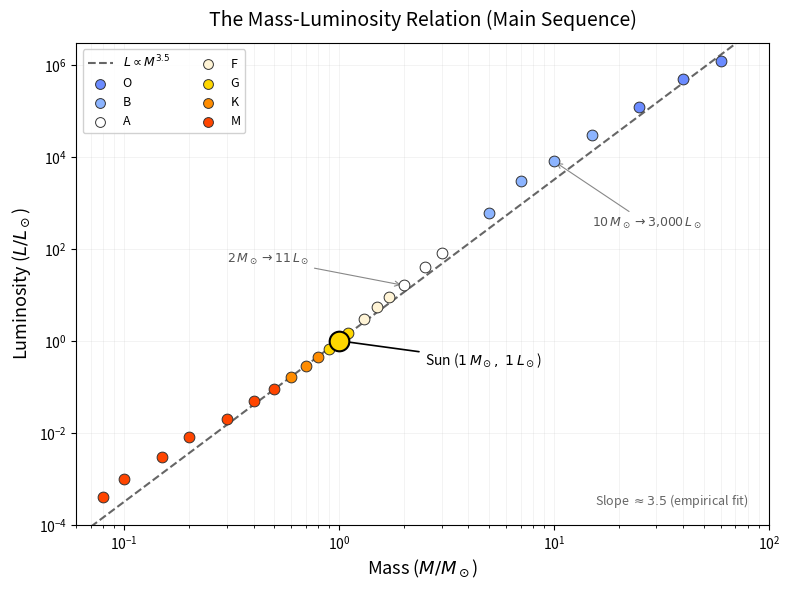

Reproduce this figure in Python. (Note: this script raises an exception after producing the figure.)
#!/usr/bin/env python
"""
Generate the mass-luminosity relation plot for ASTR 201 Module 2, Lecture 4.

Plots log(L/L_sun) vs log(M/M_sun) for main-sequence stars with:
- Representative data points (from well-measured eclipsing binaries)
- Power-law fit L ~ M^3.5 overlay
- Sun marked explicitly
- Color-coded by approximate spectral type
"""

import numpy as np
import matplotlib.pyplot as plt
from matplotlib.colors import LinearSegmentedColormap

# Output path
outpath = "../images/module-02/week-06/mass-luminosity-relation.png"

# --- Physically correct data: representative main-sequence binary measurements ---
# Sources: Torres et al. (2010) review, supplemented with well-known systems
# Format: (M/M_sun, L/L_sun, spectral_type_label)
ms_data = [
    # Low-mass M dwarfs
    (0.08, 0.0004, "M"),
    (0.10, 0.001, "M"),
    (0.15, 0.003, "M"),
    (0.20, 0.008, "M"),
    (0.30, 0.02, "M"),
    (0.40, 0.05, "M"),
    (0.50, 0.09, "M"),
    # K dwarfs
    (0.60, 0.16, "K"),
    (0.70, 0.28, "K"),
    (0.80, 0.45, "K"),
    # G dwarfs
    (0.90, 0.65, "G"),
    (1.00, 1.00, "G"),  # Sun
    (1.10, 1.5, "G"),
    # F dwarfs
    (1.30, 3.0, "F"),
    (1.50, 5.5, "F"),
    (1.70, 9.0, "F"),
    # A stars
    (2.0, 16, "A"),
    (2.5, 40, "A"),
    (3.0, 80, "A"),
    # B stars
    (5.0, 600, "B"),
    (7.0, 3000, "B"),
    (10.0, 8000, "B"),
    (15.0, 30000, "B"),
    # O stars
    (25.0, 120000, "O"),
    (40.0, 500000, "O"),
    (60.0, 1200000, "O"),
]

masses = np.array([d[0] for d in ms_data])
lums = np.array([d[1] for d in ms_data])
sptypes = [d[2] for d in ms_data]

# Color map by spectral type
sptype_colors = {
    "O": "#6B8BFF",   # blue
    "B": "#8CB4FF",   # light blue
    "A": "#FFFFFF",    # white
    "F": "#FFF4D6",   # pale yellow
    "G": "#FFD700",   # yellow
    "K": "#FF8C00",   # orange
    "M": "#FF4500",   # red-orange
}
colors = [sptype_colors[sp] for sp in sptypes]

# Power-law fit line: L = M^3.5
m_fit = np.logspace(np.log10(0.07), np.log10(80), 200)
l_fit = m_fit**3.5

# --- Plot ---
fig, ax = plt.subplots(1, 1, figsize=(8, 6))

# Fit line
ax.plot(m_fit, l_fit, 'k--', linewidth=1.5, alpha=0.6,
        label=r'$L \propto M^{3.5}$')

# Data points with edge colors
for i, (m, l, sp) in enumerate(ms_data):
    ax.scatter(m, l, c=colors[i], s=60, edgecolors='#333333',
               linewidth=0.7, zorder=5)

# Mark the Sun
ax.scatter([1.0], [1.0], c='#FFD700', s=200, edgecolors='black',
           linewidth=1.5, zorder=10, marker='o')
ax.annotate(r'Sun ($1\,M_\odot,\ 1\,L_\odot$)',
            xy=(1.0, 1.0), xytext=(2.5, 0.3),
            fontsize=10, ha='left',
            arrowprops=dict(arrowstyle='->', color='black', lw=1.2))

# Spectral type legend markers (manual)
for sp, color in [("O", "#6B8BFF"), ("B", "#8CB4FF"), ("A", "#FFFFFF"),
                   ("F", "#FFF4D6"), ("G", "#FFD700"), ("K", "#FF8C00"),
                   ("M", "#FF4500")]:
    ax.scatter([], [], c=color, s=50, edgecolors='#333333',
               linewidth=0.7, label=sp)

# Annotations for physical implications
ax.annotate(r'$2\,M_\odot \to 11\,L_\odot$',
            xy=(2.0, 16), xytext=(0.3, 50),
            fontsize=9, color='#555555',
            arrowprops=dict(arrowstyle='->', color='#888888', lw=0.8))

ax.annotate(r'$10\,M_\odot \to 3{,}000\,L_\odot$',
            xy=(10, 8000), xytext=(15, 300),
            fontsize=9, color='#555555',
            arrowprops=dict(arrowstyle='->', color='#888888', lw=0.8))

# Formatting
ax.set_xscale('log')
ax.set_yscale('log')
ax.set_xlabel(r'Mass ($M / M_\odot$)', fontsize=13)
ax.set_ylabel(r'Luminosity ($L / L_\odot$)', fontsize=13)
ax.set_title('The Mass-Luminosity Relation (Main Sequence)', fontsize=14, pad=12)
ax.set_xlim(0.06, 100)
ax.set_ylim(1e-4, 3e6)
ax.legend(loc='upper left', fontsize=9, framealpha=0.9, ncol=2)
ax.grid(True, which='both', alpha=0.2, linewidth=0.5)

# Add secondary note
ax.text(0.97, 0.03,
        r'Slope $\approx 3.5$ (empirical fit)',
        transform=ax.transAxes, fontsize=9, ha='right', va='bottom',
        color='#666666', style='italic')

fig.tight_layout()
fig.savefig(outpath, dpi=200, bbox_inches='tight', facecolor='white')
print(f"Saved: {outpath}")
plt.close()
